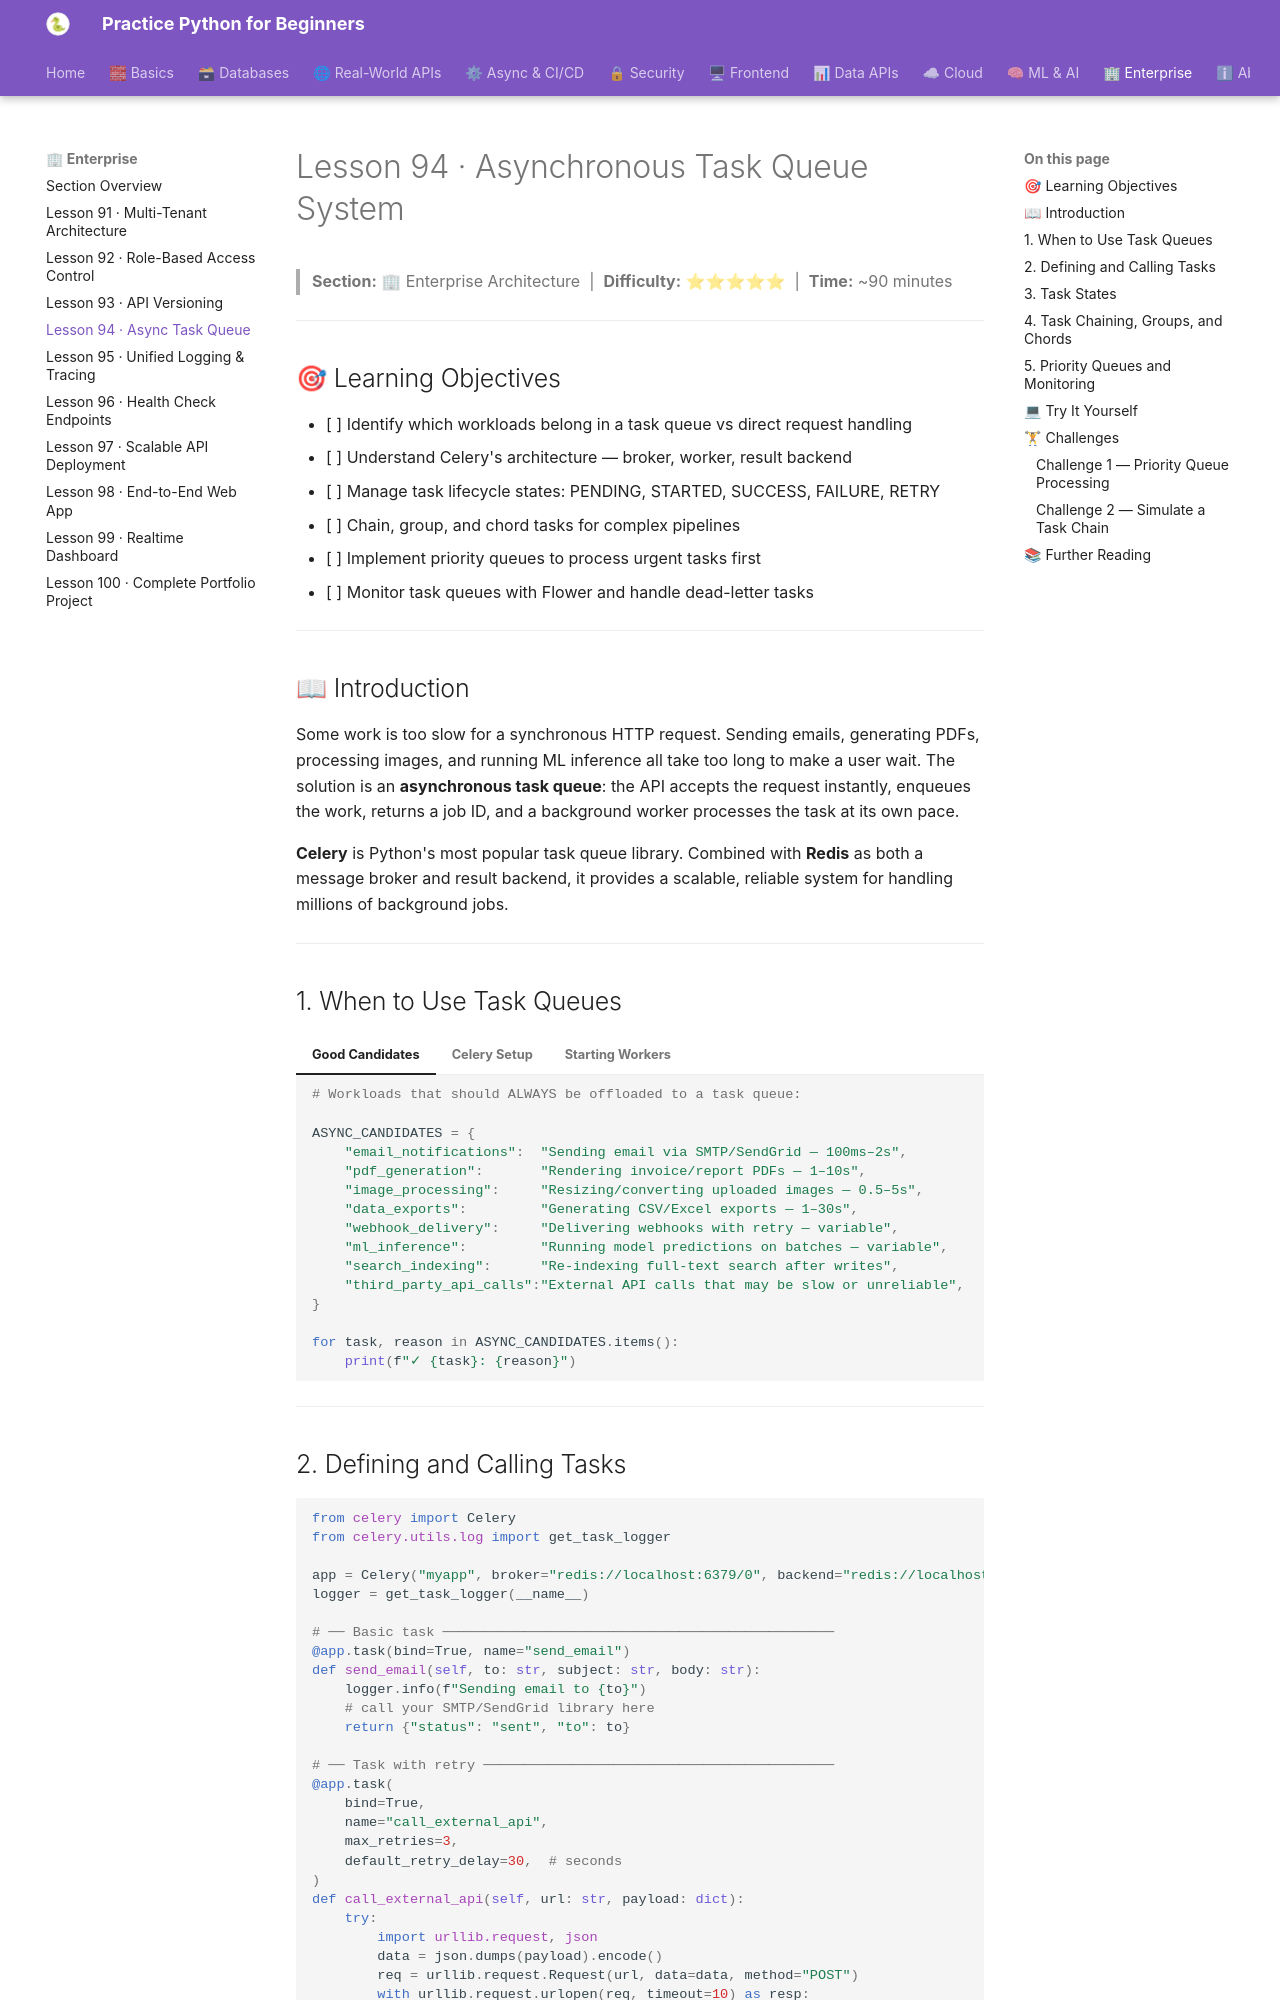

repository: practice-python-for-beginners/practice-python-for-beginners.github.io · page: 10-enterprise/94-async-task-queue/index.html · generator: mkdocs

---
title: "Lesson 94 · Asynchronous Task Queue System"
description: "Build production-grade async task queues with Celery and Redis — task states, chaining, priority queues, retry strategies, and monitoring with Flower."
---

# Lesson 94 · Asynchronous Task Queue System

> **Section:** 🏢 Enterprise Architecture &nbsp;|&nbsp; **Difficulty:** ⭐⭐⭐⭐⭐ &nbsp;|&nbsp; **Time:** ~90 minutes

---

## 🎯 Learning Objectives

- [ ] Identify which workloads belong in a task queue vs direct request handling
- [ ] Understand Celery's architecture — broker, worker, result backend
- [ ] Manage task lifecycle states: PENDING, STARTED, SUCCESS, FAILURE, RETRY
- [ ] Chain, group, and chord tasks for complex pipelines
- [ ] Implement priority queues to process urgent tasks first
- [ ] Monitor task queues with Flower and handle dead-letter tasks

---

## 📖 Introduction

Some work is too slow for a synchronous HTTP request. Sending emails, generating PDFs, processing images, and running ML inference all take too long to make a user wait. The solution is an **asynchronous task queue**: the API accepts the request instantly, enqueues the work, returns a job ID, and a background worker processes the task at its own pace.

**Celery** is Python's most popular task queue library. Combined with **Redis** as both a message broker and result backend, it provides a scalable, reliable system for handling millions of background jobs.

---

## 1. When to Use Task Queues

=== "Good Candidates"
    ```python
    # Workloads that should ALWAYS be offloaded to a task queue:

    ASYNC_CANDIDATES = {
        "email_notifications":  "Sending email via SMTP/SendGrid — 100ms–2s",
        "pdf_generation":       "Rendering invoice/report PDFs — 1–10s",
        "image_processing":     "Resizing/converting uploaded images — 0.5–5s",
        "data_exports":         "Generating CSV/Excel exports — 1–30s",
        "webhook_delivery":     "Delivering webhooks with retry — variable",
        "ml_inference":         "Running model predictions on batches — variable",
        "search_indexing":      "Re-indexing full-text search after writes",
        "third_party_api_calls":"External API calls that may be slow or unreliable",
    }

    for task, reason in ASYNC_CANDIDATES.items():
        print(f"✓ {task}: {reason}")
    ```

=== "Celery Setup"
    ```python
    # requirements.txt
    # celery==5.3.*
    # redis==5.0.*

    # celery_app.py
    from celery import Celery

    app = Celery(
        "myapp",
        broker="redis://localhost:6379/0",
        backend="redis://localhost:6379/1",
    )

    app.conf.update(
        task_serializer="json",
        result_serializer="json",
        accept_content=["json"],
        timezone="UTC",
        enable_utc=True,
        task_track_started=True,
        task_acks_late=True,          # re-queue on worker crash
        worker_prefetch_multiplier=1, # one task at a time per worker
    )
    ```

=== "Starting Workers"
    ```bash
    # Start a Celery worker
    celery -A celery_app worker --loglevel=info --concurrency=4

    # Start a dedicated worker for high-priority tasks
    celery -A celery_app worker --queues=urgent --concurrency=2 --loglevel=info

    # Beat scheduler (for periodic tasks)
    celery -A celery_app beat --loglevel=info

    # Monitor with Flower
    pip install flower
    celery -A celery_app flower --port=5555
    # Open http://localhost:5555
    ```

---
